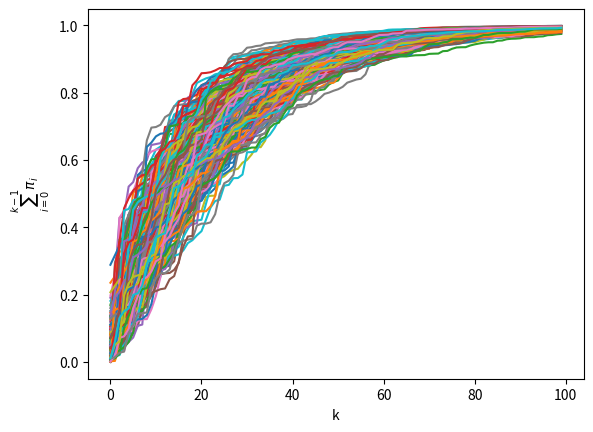

Generate this figure with matplotlib:
import numpy as np
from scipy.stats import beta, uniform
from scipy.special import betaincinv

def stick_breaking(alpha, K=100, N=1):
    """
    The simplest, naive implementaion of the stick breaking construction
    WARNING - this is very slow! You probably want to use GEM instead
    
    INPUTS
    ------
    alpha: float
        the DP concentration parameter
    K: int
        the maximum number of clusters
    N: int
        the number of sticks to break (i.e. how many realisations)
        
    RETURNS
    -------
    pi: array shaped (K, N)
        the DP mixture weights
    """
    # initialise an empty array for the weights
    pi = np.zeros((K, N))
    
    # loop over the realisations
    for j in range(N):
        b = beta(1, alpha).rvs(K)
        
        # loop over the clusters
        for i in range(K):
            
            # compute the weight \pi_{ij}
            if i==0:
                pi[i,j] = b[i]
            else:
                vec = [1-b[kp] for kp in np.arange(i)]
                pi[i,j] = b[i] * np.prod(vec)
                
    #return weights
    return pi

def beta1a_rvs(a, K=1):
    """
    Function to draw random variable from several different beta distributions simultaneously.
    
    \beta_k ~ Beta(1, \alpha), for k=1,2,...,K.
    
    Shape parameter alpha can be an array with several values descibing different distributions.
    
    INPUTS
    ------
    a: np.array, shape (N,)
        vector of shape parameters describing several different beta distributions
    K: int
        the maximum number of clusters
        
    RETURNS
    -------
    beta: np.array, shape (K, N)
        the output random variables
    """
    A = np.asarray(a)
    assert len(np.asarray(A).shape)==1, "input array a must be of shape (N,)"
    return betaincinv(np.ones_like(A), A, uniform().rvs(size=(K, len(A))))
 
def GEM(alpha, K=100, N=1):
    """
    The stick-breaking procedure for the weights \pi~GEM(\alpha)
    (GEM stands for Griffiths, Engen and McCloskey)
    
    INPUTS
    ------
    alpha: float OR array shaped (N,)
        the DP concentration parameter
        - if float, then alpha describes a single DP and this function draws 
        N realisations from the size breaking procedure
        - if alpha is an array then it describes a mixture of DPs and  this 
        function draws a single realisation from each
    K: int
        the maximum number of clusters
    N: int
        the number of sticks to break (i.e. how many realisations)
        (this is used only if alpha is a float)
    
    RETURNS
    -------
    pi: array shaped (K, N)
        the DP mixture weights
    """
    if isinstance(alpha, float) or isinstance(alpha, int):
        b = beta1a_rvs(alpha*np.ones(N), K=K).T
    
    elif isinstance(alpha, np.ndarray):
        b = beta1a_rvs(alpha, K=K).T
    
    else:
        raise TypeError('input alpha must be a float or array shaped (N,)')
            
    pi = b.copy()
    pi[...,1:] = b[...,1:] * (1 - b[...,:-1]).cumprod(axis=-1)
    return pi.T
    


if __name__ == "__main__":

    import time
    import matplotlib.pyplot as plt

    alpha = 20
    K, N = 100, 100

    start = time.time()
    pi = stick_breaking(alpha, K=K, N=N)
    end = time.time()
    print(f"stick_breaking: very slow,{end-start: .2e}s")
    plt.plot(np.cumsum(pi, axis=0))
    plt.xlabel("k"); plt.ylabel(r"$\sum_{i=0}^{k-1}\pi_i$"); plt.show()

    start = time.time()
    pi = GEM(alpha, K=K, N=N)
    end = time.time()
    print(f"GEM (with single alpha): fast,{end-start: .2e}s")
    plt.plot(np.cumsum(pi, axis=0))
    plt.xlabel("k"); plt.ylabel(r"$\sum_{i=0}^{k-1}\pi_i$"); plt.show()

    start = time.time()
    pi = GEM(np.ones(N)*alpha, K=K)
    end = time.time()
    print(f"GEM (with vector of alphas): fast,{end-start: .2e}s")
    plt.plot(np.cumsum(pi, axis=0))
    plt.xlabel("k"); plt.ylabel(r"$\sum_{i=0}^{k-1}\pi_i$"); plt.show()
